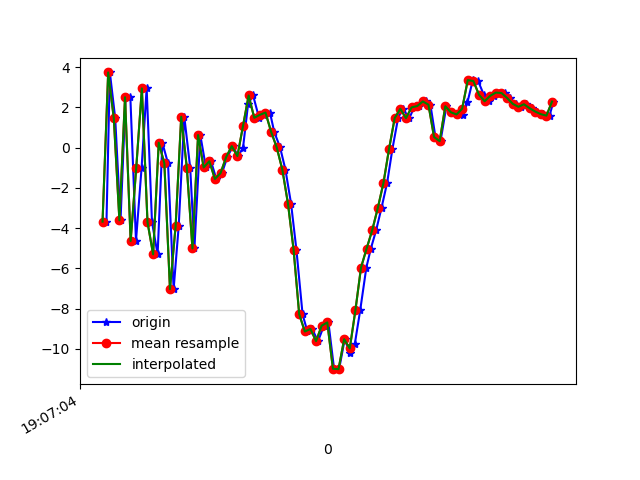

The data file committed next to this chart (first rows):
1618772824674, 1468508523901866, -3.6739907, -1.9123733, -2.2552323
1618772824686, 1468508543132636, 3.741, -0.5312, -6.365
1618772824705, 1468508562363406, 1.473, -0.6982, 7.987
1618772824724, 1468508581594176, -3.609, -1.723, -3.047
1618772824742, 1468508600824946, 2.504, -0.367, -6.543
1618772824759, 1468508620055716, 2.512, 0.06778, 7.512
1618772824779, 1468508639286486, -4.638, -1.079, 1.13
1618772824799, 1468508658517256, -0.9882, 0.5175, -8.611
1618772824817, 1468508677748026, 2.946, 2.862, 2.33
1618772824836, 1468508696978796, -3.699, 2.193, 7.016
1618772824856, 1468508716209566, -5.297, 1.809, -5.575
1618772824873, 1468508735440336, 0.2477, 4.489, -4.912
1618772824893, 1468508754671106, -0.7768, 6.37, 7.213
1618772824913, 1468508773901876, -7.03, 5.183, 2.68
1618772824931, 1468508793132646, -3.91, 3.278, -7.789
1618772824951, 1468508812363416, 1.54, 2.544, 0.6004
1618772824972, 1468508831594186, -0.9953, 2.516, 9.145
1618772824987, 1468508850824956, -5.009, 1.927, -7.098
1618772825008, 1468508870055726, 0.6266, 1.701, -6.155
1618772825028, 1468508889286496, -0.9809, -0.575, -0.2431
1618772825046, 1468508908517266, -0.6732, -1.003, -3.134
1618772825065, 1468508927748036, -1.553, -0.6092, -4.966
1618772825085, 1468508946978806, -1.264, -0.4005, -6.432
1618772825104, 1468508966209576, -0.4667, -4.242, -4.072
1618772825124, 1468508985440346, 0.07777, -5.505, -2.599
1618772825142, 1468509004671116, -0.418, -3.769, -6.907
1618772825160, 1468509023901886, -0.01004, 0.5008, -10.23
1618772825178, 1468509043132656, 2.174, 1.151, -12.16
1618772825196, 1468509062363426, 2.595, -0.03397, -11
1618772825217, 1468509081594196, 1.485, 0.4829, -9.869
1618772825236, 1468509100824966, 1.634, 0.05974, -8.852
1618772825256, 1468509120055736, 1.747, -1.039, -8.289
1618772825271, 1468509139286506, 0.7913, -0.3672, -8.596
1618772825292, 1468509158517276, 0.01402, 0.8585, -9.454
1618772825311, 1468509177748046, -1.093, 1.945, -9.052
1618772825331, 1468509196978816, -2.779, -0.1033, -8.178
1618772825350, 1468509216209586, -5.065, -1.009, -8.45
1618772825372, 1468509235440356, -8.277, -0.5415, -7.095
1618772825389, 1468509254671126, -9.134, -0.6938, -4.407
1618772825406, 1468509273901896, -9.01, -2.004, -3.191
1618772825427, 1468509293132666, -9.613, -4.672, -2.729
1618772825448, 1468509312363436, -8.847, -5.777, -2.733
1618772825464, 1468509331594206, -8.684, -3.932, -1.872
1618772825484, 1468509350824976, -10.99, 2.469, 1.818
1618772825502, 1468509370055746, -11.01, 8.366, 6.737
1618772825522, 1468509389286516, -9.517, 7.5, 10.86
1618772825541, 1468509408517286, -10.21, 4.314, 13.5
1618772825558, 1468509427748056, -9.748, 4.064, 16.2
1618772825577, 1468509446978826, -8.089, 8.508, 14.75
1618772825599, 1468509466209596, -5.957, 10.38, 13.06
1618772825615, 1468509485440366, -5.012, 7.87, 12.53
1618772825634, 1468509504671136, -4.096, 6.11, 11
1618772825653, 1468509523901906, -2.985, 6.506, 7.386
1618772825673, 1468509543132676, -1.743, 6.758, 4.224
1618772825692, 1468509562363446, -0.04451, 5.793, 2.875
1618772825712, 1468509581594216, 1.476, 3.294, 3.041
1618772825729, 1468509600824986, 1.934, 0.151, 4.217
1618772825752, 1468509620055756, 1.468, -2.815, 2.367
1618772825769, 1468509639286526, 2.004, -1.791, -1.684
1618772825787, 1468509658517296, 2.069, 1.037, -4.659
1618772825810, 1468509677748066, 2.3, 3.086, -4.133
... 24 more rows
